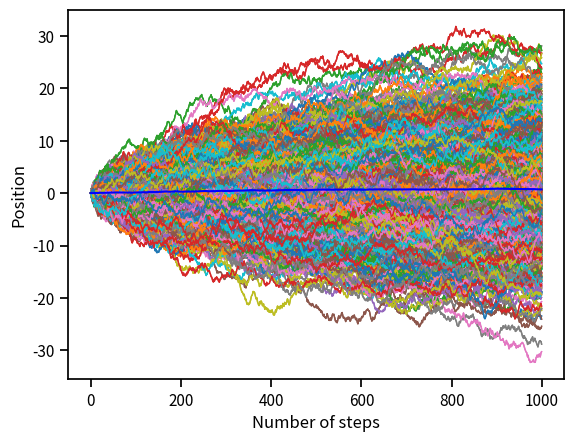

Here is the Python script that generated this plot:
#!/usr/bin/env python3
# -*- coding: utf-8 -*-
"""
Created on Mon Mar 22 22:29:09 2021

@author: vishakha
"""
#!/usr/bin/env python3
# -*- coding: utf-8 -*-
"""
Created on Fri Feb 19 19:35:32 2021
@author: vishakha
"""
import numpy as np

# For plotting
import matplotlib.pyplot as plt
import seaborn as sns
sns.set_context('notebook')

# Importing pandas
import pandas as pd

# Begin by flipping coins

flip_1 = np.random.rand()
flip_2 = np.random.rand()
flip_3 = np.random.rand()
print(flip_1, flip_2, flip_3)

flips = [flip_1, flip_2, flip_3]
for flip in flips:
    if flip < 0.5:
        print("Heads")
    else: 
        print("Tails")
        
# Test if our coin flipping algorithm is fair.
n_flips = 1000
p = 0.5  # Our expected probability of a heads.

# Flip the coin n_flips times.
flips = np.random.rand(n_flips)

# Compute the number of heads.
heads_or_tails = flips < p  # Will result in a True (1.0) if heads.
n_heads = np.sum(heads_or_tails)  # Gives the total number of heads.

# Compute the probability of a heads in our simulation.
p_sim = n_heads / n_flips
print('Predicted p = %s. Simulated p = %s.' %(p, p_sim))

# Define our step probability and number of steps.


step_prob = 0.5  # Can step left or right equally.
n_steps = 1000 # Essentially number of steps.

# Set up a vector to store our positions. 
position = np.zeros(n_steps)

# Loop through each time step.
for i in range(1, n_steps):
    # Flip a coin.
    flip = np.random.rand()
    
    # Figure out which way we should step.
    if flip < step_prob:
        step = -1*abs(flip-0.5)  # To the 'left'.
    else:
        step = 1*abs(flip-0.5) # to the 'right'.
        
    # Update our position based on where we were in the last time point. 
    position[i] = position[i-1] + step

# Make a vector of time points.
steps = np.arange(0, n_steps, 1)  # Arange from 0 to n_steps taking intervals of 1.
 
d={'steps':np.array(steps), 'position':np.array(position)}
df=pd.DataFrame(d)

#print(steps)
#print(position)
# Plot it!
plt.plot(steps, position)
plt.xlabel('Number of steps')
plt.ylabel('Position')
plt.show()

# Perform the random walk multiple times. 
n_simulations = 1000

# Make a new position vector. This will include all simulations.
position = np.zeros((n_simulations, n_steps))

# Redefine our step probability just to be clear. 
step_prob = 0.5

# Loop through each simulation.
for i in range(n_simulations):
    # Loop through each step. 
    for j in range(1, n_steps):
        # Flip a coin.
        flip = np.random.rand()
        
        # Figure out how to step.
        if flip < step_prob:
            step = -1*abs(flip-0.5)
        else:
            step = 1*abs(flip-0.5)
            
        # Update our position.
        position[i, j] = position[i, j-1] + step
        
# Plot all of the trajectories together.
for i in range(n_simulations):
    # Remembering that `position` is just a two-dimensional matrix that is 
    # n_simulations by n_steps, we can get each step for a given simulation 
    # by indexing as position[i, :].
    plt.plot(steps, position[i, :], linewidth=1, alpha=1) 
    
# Add axis labels.
plt.xlabel('Number of steps')
plt.ylabel('Position')
plt.show()




# Compute the mean position at each step. 
mean_position = np.zeros(n_steps)
for i in range(n_steps):
    mean_position[i] = np.mean(position[:, i])

# Plot all of the simulations.
for i in range(n_simulations):
    plt.plot(steps, position[i, :], linewidth=1, alpha=1)
    
# Plot the mean as a thick red line. 
plt.plot(steps, mean_position, 'b-')

# Add the labels.
plt.xlabel('Number of steps')
plt.ylabel('Position')
plt.show()
